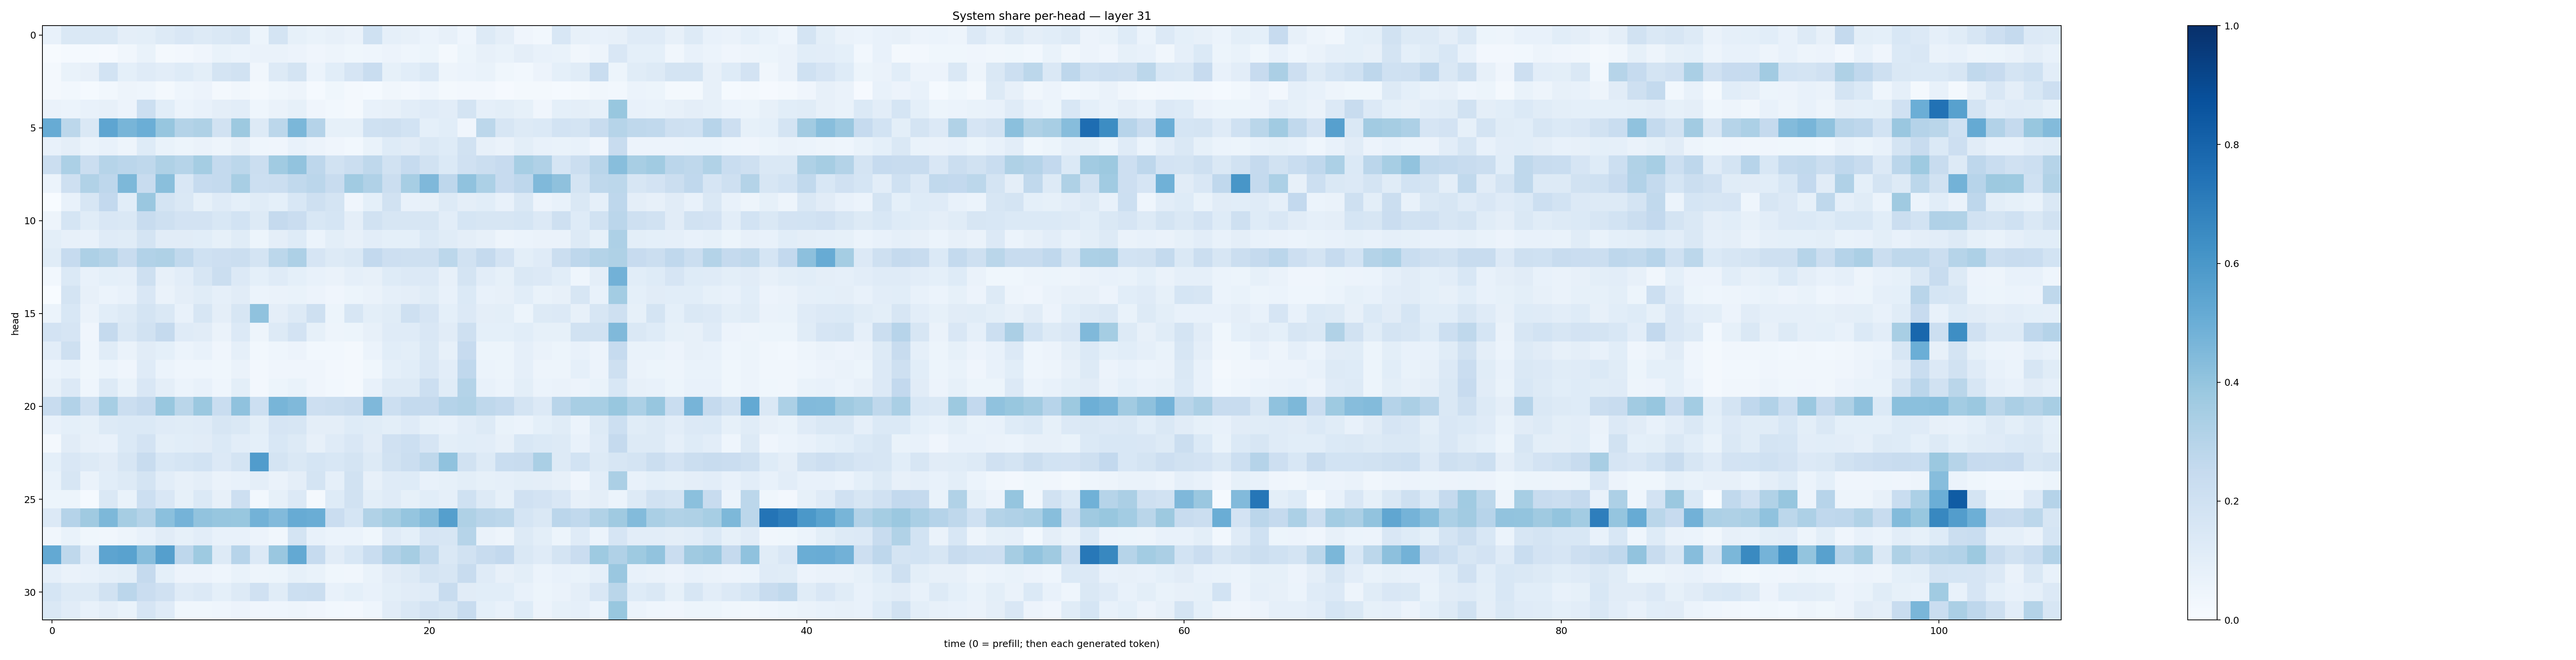

The data file committed next to this chart (first rows):
0.07147816, 0.14736044, 0.14103036, 0.14267729, 0.09420829, 0.09861881, 0.1308371, 0.15005852, 0.12762442, 0.14665952, 0.16158581, 0.05408965, 0.17208527, 0.082157865, 0.07012033, 0.08201901, 0.06310029, 0.20079003, 0.08687876, 0.08164669, 0.06005087, 0.08053171, 0.046254445, 0.12922452
0.005308, 0.01189, 0.01332, 0.009989, 0.03172, 0.06695, 0.02118, 0.02346, 0.04136, 0.06716, 0.06075, 0.06319, 0.06352, 0.05609, 0.04295, 0.05013, 0.03889, 0.04629, 0.0579, 0.04502, 0.05422, 0.02332, 0.0526, 0.08001
0.02089, 0.07029, 0.0793, 0.184, 0.09032, 0.1189, 0.1042, 0.1243, 0.1003, 0.1788, 0.1905, 0.0338, 0.1264, 0.1744, 0.05973, 0.1079, 0.1669, 0.2313, 0.08316, 0.1065, 0.1381, 0.04905, 0.05963, 0.06807
0.02, 0.02859, 0.01334, 0.02982, 0.04941, 0.04435, 0.01962, 0.04562, 0.05662, 0.01599, 0.03192, 0.01935, 0.03649, 0.04902, 0.01544, 0.03588, 0.01598, 0.01548, 0.03419, 0.02673, 0.04335, 0.02334, 0.02731, 0.02624
0.06565, 0.06218, 0.07261, 0.08058, 0.05697, 0.2159, 0.1058, 0.06176, 0.07223, 0.09561, 0.1043, 0.04592, 0.06358, 0.0826, 0.04059, 0.02894, 0.02078, 0.07465, 0.08008, 0.105, 0.12, 0.1039, 0.1782, 0.08743
0.511, 0.2786, 0.1473, 0.5363, 0.4649, 0.499, 0.3921, 0.3084, 0.3221, 0.1894, 0.3779, 0.1291, 0.2788, 0.4573, 0.3014, 0.08242, 0.0854, 0.2006, 0.2064, 0.185, 0.09014, 0.1086, 0.03979, 0.2781
0.07645, 0.09468, 0.06239, 0.07195, 0.04893, 0.1241, 0.06748, 0.05293, 0.06517, 0.04746, 0.07916, 0.04474, 0.03961, 0.07341, 0.05675, 0.04112, 0.03111, 0.06665, 0.1237, 0.1118, 0.1431, 0.1234, 0.1937, 0.07989
0.2233, 0.3313, 0.2218, 0.2975, 0.2819, 0.2713, 0.3216, 0.299, 0.352, 0.2561, 0.2799, 0.2209, 0.3643, 0.4041, 0.2768, 0.1913, 0.2262, 0.273, 0.1912, 0.2476, 0.1913, 0.1382, 0.1965, 0.2234
0.05873, 0.2059, 0.3155, 0.2754, 0.4538, 0.238, 0.4231, 0.149, 0.2464, 0.2562, 0.3403, 0.215, 0.22, 0.2625, 0.2824, 0.2368, 0.3662, 0.3188, 0.2226, 0.3444, 0.4514, 0.277, 0.4101, 0.3285
0.003859, 0.07216, 0.1579, 0.2612, 0.109, 0.3842, 0.172, 0.1462, 0.0843, 0.118, 0.09282, 0.1152, 0.09154, 0.1538, 0.2068, 0.1774, 0.03968, 0.09012, 0.1923, 0.07231, 0.08163, 0.1291, 0.09491, 0.1088
0.05059, 0.1693, 0.1168, 0.1502, 0.1457, 0.2409, 0.2077, 0.1825, 0.1827, 0.1526, 0.1871, 0.1302, 0.2532, 0.2294, 0.1528, 0.1689, 0.09685, 0.1889, 0.162, 0.1568, 0.1596, 0.1032, 0.1707, 0.1595
0.1007, 0.08115, 0.07546, 0.1185, 0.114, 0.1719, 0.1096, 0.1129, 0.1066, 0.08434, 0.1164, 0.05364, 0.094, 0.1227, 0.06209, 0.1013, 0.07933, 0.1027, 0.09079, 0.0917, 0.1386, 0.1137, 0.097, 0.08021
0.114, 0.2465, 0.328, 0.3053, 0.2357, 0.3098, 0.323, 0.2656, 0.2025, 0.2117, 0.2217, 0.1769, 0.278, 0.3251, 0.1668, 0.1299, 0.1469, 0.2606, 0.2136, 0.2072, 0.2056, 0.2787, 0.1889, 0.2525
0.03076, 0.1367, 0.07768, 0.09147, 0.08652, 0.2061, 0.08068, 0.1047, 0.1567, 0.2212, 0.1343, 0.092, 0.1201, 0.09273, 0.07686, 0.06582, 0.0898, 0.08006, 0.1239, 0.1363, 0.1341, 0.08092, 0.174, 0.1023
0.001181, 0.1732, 0.07897, 0.06159, 0.07256, 0.1506, 0.0651, 0.09699, 0.1142, 0.08816, 0.1132, 0.05887, 0.06463, 0.0686, 0.05503, 0.04277, 0.0519, 0.06584, 0.08922, 0.09487, 0.1141, 0.07613, 0.1391, 0.07304
0.05903, 0.1535, 0.06583, 0.1063, 0.1254, 0.1738, 0.1421, 0.07476, 0.1577, 0.09431, 0.1603, 0.4073, 0.09566, 0.1275, 0.2065, 0.05216, 0.157, 0.09853, 0.114, 0.2059, 0.1641, 0.09293, 0.1348, 0.09522
0.1827, 0.1666, 0.04244, 0.2504, 0.1417, 0.1879, 0.2503, 0.1199, 0.1132, 0.0644, 0.1332, 0.0486, 0.1295, 0.1826, 0.0825, 0.04778, 0.05296, 0.08035, 0.1183, 0.1173, 0.1497, 0.1117, 0.2061, 0.09252
0.1034, 0.2086, 0.04593, 0.1158, 0.06284, 0.1113, 0.08991, 0.06185, 0.07702, 0.04, 0.08864, 0.02811, 0.04524, 0.05628, 0.0284, 0.03, 0.02081, 0.06001, 0.1083, 0.101, 0.1428, 0.07923, 0.2423, 0.0521
0.05897, 0.07662, 0.03809, 0.0602, 0.03993, 0.1197, 0.06098, 0.04659, 0.04568, 0.03598, 0.06589, 0.02498, 0.03934, 0.04124, 0.03932, 0.02353, 0.01816, 0.03788, 0.09104, 0.1079, 0.15, 0.1049, 0.269, 0.06194
0.08005, 0.1348, 0.04304, 0.1321, 0.06802, 0.1512, 0.09758, 0.05892, 0.07772, 0.04639, 0.1008, 0.02504, 0.0517, 0.06967, 0.04244, 0.02836, 0.02339, 0.07186, 0.1307, 0.1323, 0.2182, 0.1172, 0.307, 0.07206
0.24, 0.3087, 0.2068, 0.344, 0.2189, 0.2531, 0.3884, 0.2863, 0.3789, 0.2306, 0.4076, 0.2163, 0.4674, 0.4471, 0.2128, 0.2198, 0.2361, 0.4513, 0.2183, 0.2546, 0.252, 0.3014, 0.316, 0.2706
0.07184, 0.09293, 0.08287, 0.1322, 0.1374, 0.1403, 0.1189, 0.1133, 0.1189, 0.1583, 0.1453, 0.09993, 0.167, 0.158, 0.0953, 0.09498, 0.1225, 0.1168, 0.09813, 0.1183, 0.08392, 0.07201, 0.1047, 0.1297
0.01919, 0.111, 0.07877, 0.07481, 0.1381, 0.1806, 0.09938, 0.1062, 0.1128, 0.1403, 0.1043, 0.09173, 0.1533, 0.1303, 0.07832, 0.1191, 0.1504, 0.1112, 0.1974, 0.2175, 0.1671, 0.1013, 0.1063, 0.1035
0.09039, 0.1496, 0.127, 0.113, 0.1585, 0.2372, 0.1555, 0.1692, 0.1873, 0.134, 0.1781, 0.5766, 0.1732, 0.145, 0.1718, 0.1529, 0.1778, 0.131, 0.1896, 0.2249, 0.2721, 0.4076, 0.1942, 0.1276
0.06977, 0.1576, 0.06283, 0.1077, 0.1326, 0.1733, 0.1019, 0.07991, 0.09405, 0.06291, 0.0711, 0.09552, 0.06506, 0.09742, 0.1751, 0.08922, 0.1945, 0.07836, 0.1203, 0.1238, 0.07703, 0.08544, 0.1012, 0.08254
0.05109, 0.05442, 0.01443, 0.1433, 0.06667, 0.2158, 0.1516, 0.08368, 0.1398, 0.08061, 0.2134, 0.02941, 0.08318, 0.1366, 0.0227, 0.1223, 0.1906, 0.09908, 0.1197, 0.0838, 0.1069, 0.08892, 0.203, 0.1256
0.1352, 0.3041, 0.3699, 0.4567, 0.348, 0.3077, 0.4181, 0.4753, 0.4034, 0.3921, 0.3884, 0.4786, 0.4414, 0.5103, 0.5022, 0.2279, 0.1693, 0.3149, 0.3528, 0.3983, 0.4338, 0.5661, 0.3233, 0.292
0.03234, 0.06896, 0.03874, 0.03145, 0.04918, 0.07422, 0.1097, 0.08436, 0.1049, 0.07304, 0.07033, 0.05796, 0.03154, 0.179, 0.07499, 0.06012, 0.05879, 0.03871, 0.1187, 0.09205, 0.1665, 0.1635, 0.2993, 0.06468
0.5217, 0.2696, 0.12, 0.5395, 0.5521, 0.4331, 0.5634, 0.2769, 0.3721, 0.1304, 0.2953, 0.1353, 0.3855, 0.5222, 0.2472, 0.1097, 0.156, 0.2322, 0.3088, 0.3502, 0.2655, 0.1422, 0.1905, 0.2378
0.08799, 0.06616, 0.07208, 0.08979, 0.1013, 0.2521, 0.09022, 0.05622, 0.05624, 0.0452, 0.0667, 0.04858, 0.05243, 0.08284, 0.06678, 0.03857, 0.03422, 0.06644, 0.1112, 0.1301, 0.1719, 0.1596, 0.2387, 0.1183
0.1681, 0.1267, 0.1295, 0.1916, 0.2848, 0.2293, 0.1956, 0.1177, 0.1336, 0.09143, 0.1297, 0.197, 0.117, 0.2186, 0.2218, 0.07427, 0.0932, 0.0734, 0.09828, 0.1129, 0.1187, 0.2358, 0.1104, 0.1061
0.1409, 0.1108, 0.07071, 0.09522, 0.07026, 0.1664, 0.12, 0.03557, 0.0366, 0.04319, 0.05621, 0.03979, 0.04351, 0.04945, 0.04004, 0.03116, 0.0262, 0.04686, 0.1104, 0.1406, 0.1814, 0.1604, 0.2406, 0.08992
